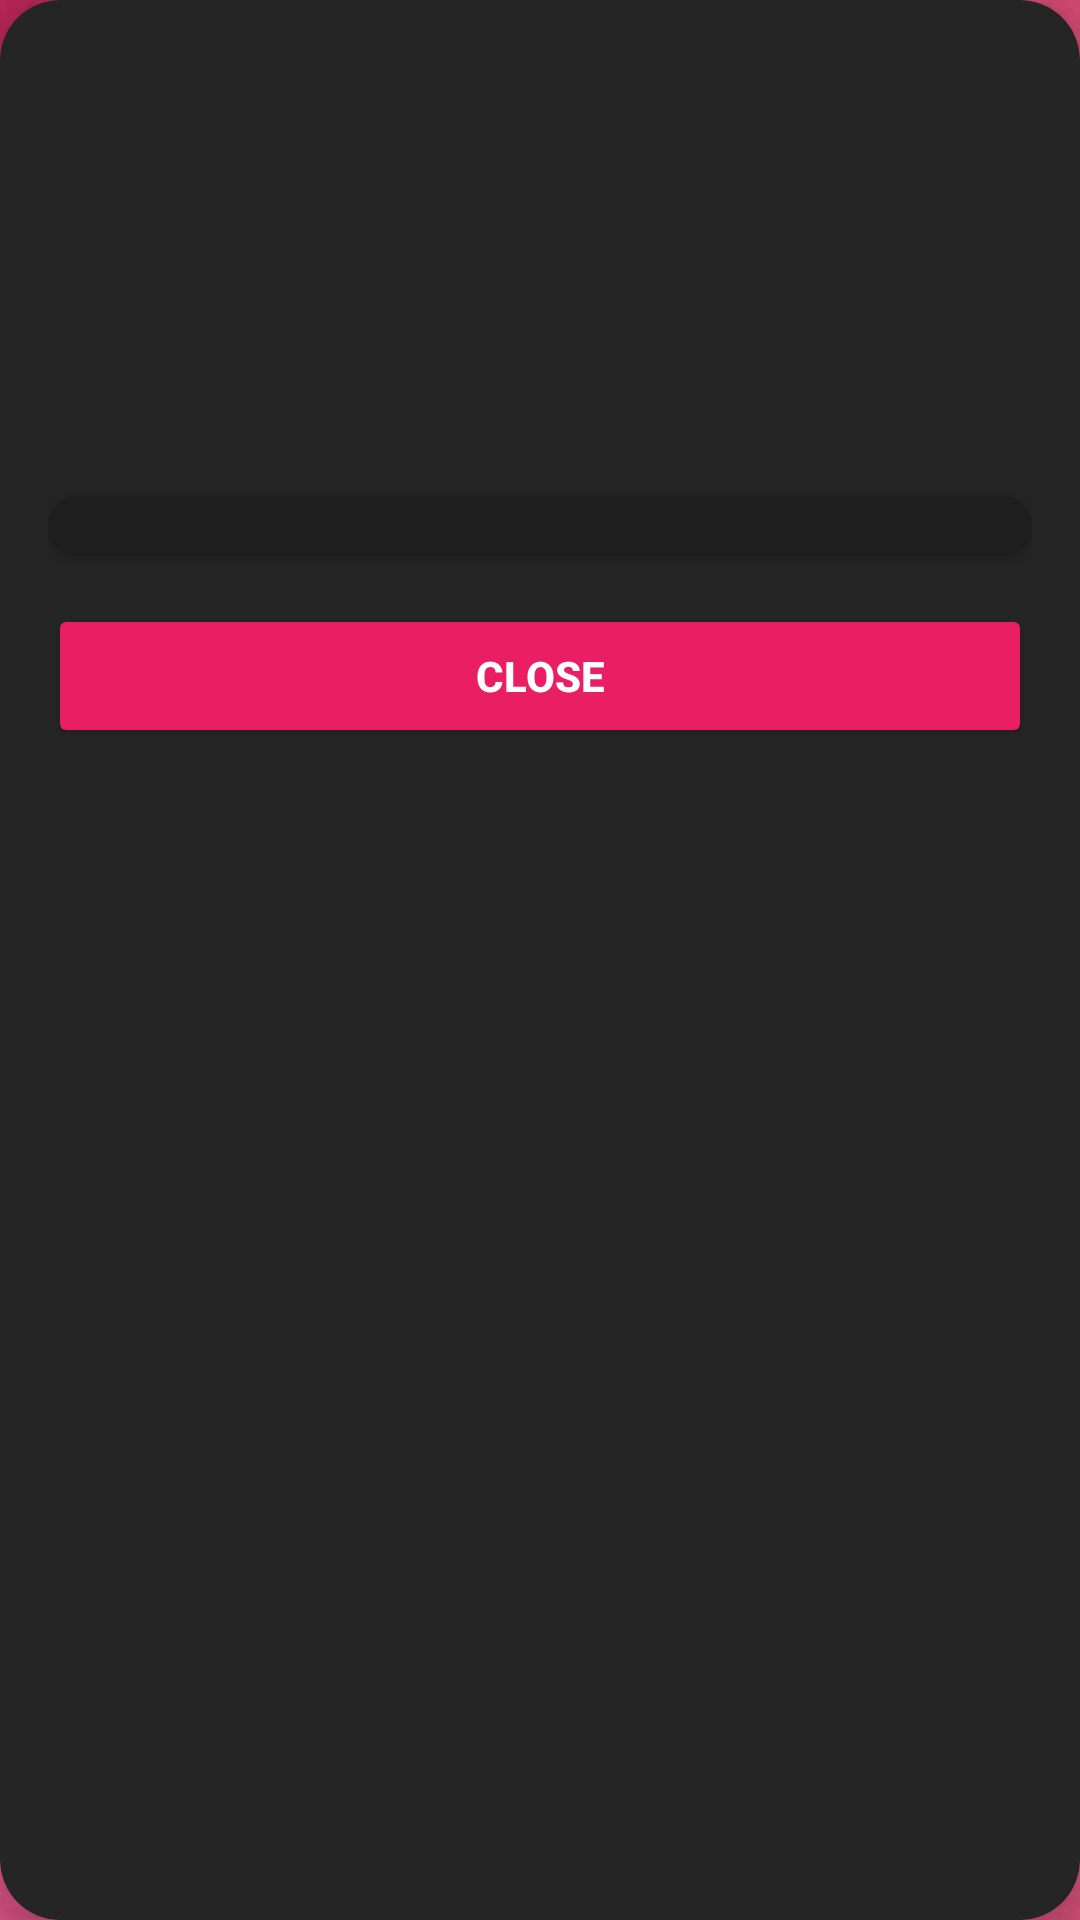

Layout XML and referenced resources for this Android screen:
<!-- AndroidManifest.xml: application theme Theme.Sonolite_app.NoActionBar -->
<!-- res/layout/bottom_sheet_layout.xml -->
<?xml version="1.0" encoding="utf-8"?>
<androidx.cardview.widget.CardView
    xmlns:android="http://schemas.android.com/apk/res/android"
    xmlns:app="http://schemas.android.com/apk/res-auto"
    android:layout_width="match_parent"
    android:layout_height="wrap_content"
    app:cardCornerRadius="20dp"
    app:cardElevation="8dp"
    app:cardBackgroundColor="#252525"
    android:background="#252525"
    android:clipToPadding="true"
    android:clipChildren="true"
    android:clipToOutline="true">

    <LinearLayout
        android:layout_width="match_parent"
        android:layout_height="wrap_content"
        android:orientation="vertical"
        android:padding="16dp">

        
        <TextView
            android:id="@+id/bottom_sheet_title"
            android:layout_width="wrap_content"
            android:layout_height="wrap_content"
            android:textSize="22sp"
            android:textStyle="bold"
            android:textColor="@android:color/white"
            android:gravity="center"
            android:layout_gravity="center_horizontal"
            android:paddingBottom="8dp" />

        
        <ImageView
            android:id="@+id/bottom_sheet_image"
            android:layout_width="100dp"
            android:layout_height="100dp"
            android:scaleType="fitCenter"
            android:layout_gravity="center_horizontal"
            android:layout_marginBottom="12dp" />

        
        <LinearLayout
            android:id="@+id/content_container"
            android:layout_width="match_parent"
            android:layout_height="wrap_content"
            android:orientation="vertical"
            android:padding="10dp"
            android:background="@drawable/content_card_bg"
            android:paddingLeft="16dp"
            android:paddingRight="16dp"
            android:paddingTop="8dp"
            android:paddingBottom="8dp"
            android:elevation="4dp" />

        
        <Button
            android:id="@+id/close_button"
            android:layout_width="match_parent"
            android:layout_height="wrap_content"
            android:text="Close"
            android:textStyle="bold"
            android:padding="12dp"
            android:backgroundTint="#E91E63"
            android:layout_marginTop="16dp"
            android:layout_gravity="center"
            android:textColor="@android:color/white"
            android:elevation="6dp"/>
    </LinearLayout>
</androidx.cardview.widget.CardView>
<!-- resources referenced by this layout -->
<resources>
  <!-- drawable content_card_bg (drawable) -->
  <?xml version="1.0" encoding="utf-8"?>
  <shape xmlns:android="http://schemas.android.com/apk/res/android"
      android:shape="rectangle">
      <corners android:radius="16dp"/>
      <solid android:color="#1E1E1E"/>
      <padding android:top="8dp" android:bottom="8dp"/>
      <corners android:radius="16dp"/> 
  </shape>
  <style name="Theme.Sonolite_app.NoActionBar">
          <item name="windowActionBar">false</item>
          <item name="windowNoTitle">true</item>
      </style>
</resources>
